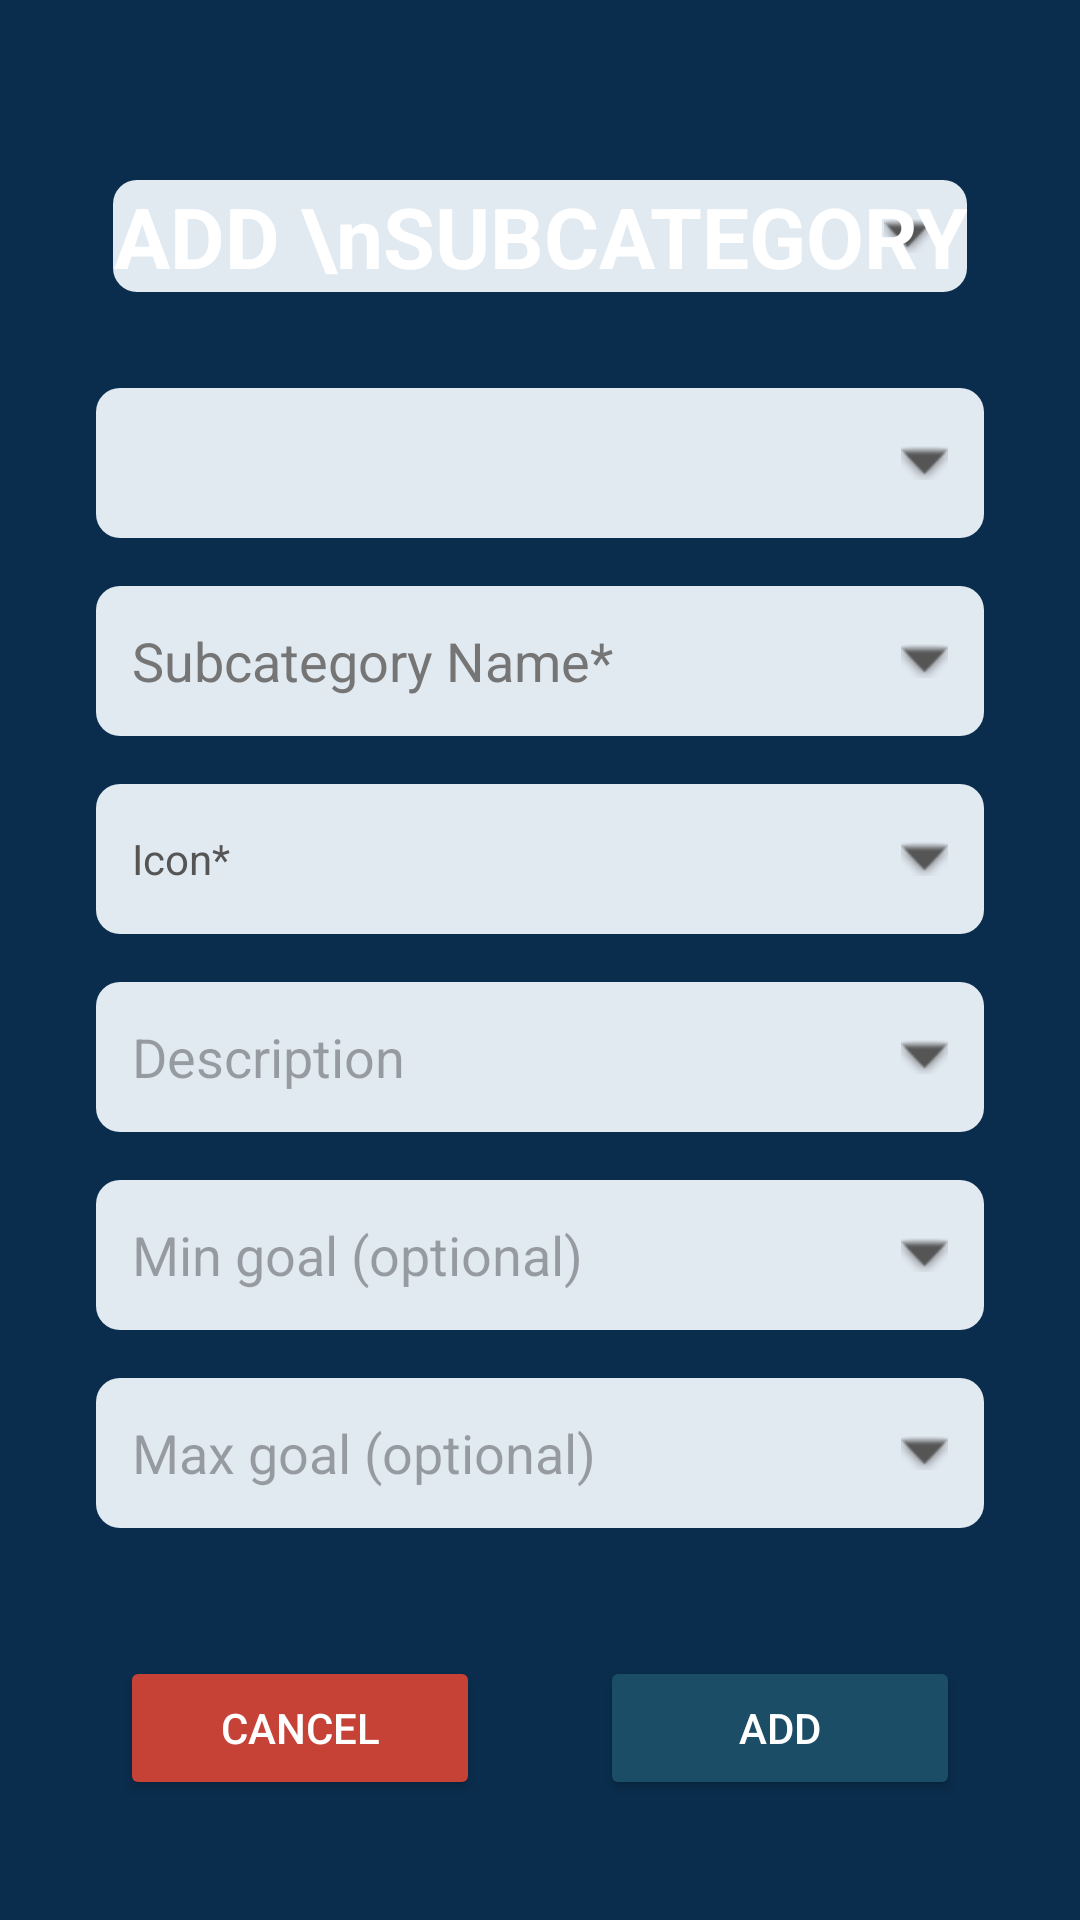

Here is an Android app screen rendered from its layout file. Give the layout XML and the strings, colors and styles it references.
<!-- AndroidManifest.xml: application theme Theme.B_b -->
<!-- res/layout/activity_add_subcategory.xml -->
<?xml version="1.0" encoding="utf-8"?>
<androidx.constraintlayout.widget.ConstraintLayout
    xmlns:android="http://schemas.android.com/apk/res/android"
    xmlns:app="http://schemas.android.com/apk/res-auto"
    android:layout_width="match_parent"
    android:layout_height="match_parent"
    android:background="#0A2D4D">

    <TextView
        android:id="@+id/tvSubTitle"
        android:layout_width="wrap_content"
        android:layout_height="wrap_content"
        android:layout_marginTop="60dp"
        android:background="@drawable/spinner_background"
        android:text="ADD \nSUBCATEGORY"
        android:textColor="#FFFFFF"
        android:textSize="28sp"
        android:textStyle="bold"
        android:gravity="center"
        app:layout_constraintEnd_toEndOf="parent"
        app:layout_constraintStart_toStartOf="parent"
        app:layout_constraintTop_toTopOf="parent" />

    <Spinner
        android:id="@+id/spinnerParentCategory"
        android:layout_width="0dp"
        android:layout_height="50dp"
        android:layout_marginHorizontal="32dp"
        android:layout_marginTop="32dp"
        android:background="@drawable/spinner_background"
        android:padding="12dp"
        app:layout_constraintEnd_toEndOf="parent"
        app:layout_constraintStart_toStartOf="parent"
        app:layout_constraintTop_toBottomOf="@id/tvSubTitle" />

    <EditText
        android:id="@+id/etSubcategoryName"
        android:layout_width="0dp"
        android:layout_height="50dp"
        android:layout_marginTop="16dp"
        android:background="@drawable/spinner_background"
        android:hint="Subcategory Name*"
        android:padding="12dp"
        android:textColorHint="#757575"
        app:layout_constraintEnd_toEndOf="@id/spinnerParentCategory"
        app:layout_constraintStart_toStartOf="@id/spinnerParentCategory"
        app:layout_constraintTop_toBottomOf="@id/spinnerParentCategory" />

    <LinearLayout
        android:id="@+id/layoutSubIcon"
        android:layout_width="0dp"
        android:layout_height="50dp"
        android:layout_marginTop="16dp"
        android:background="@drawable/spinner_background"
        android:orientation="horizontal"
        android:padding="8dp"
        app:layout_constraintEnd_toEndOf="@id/spinnerParentCategory"
        app:layout_constraintStart_toStartOf="@id/spinnerParentCategory"
        app:layout_constraintTop_toBottomOf="@id/etSubcategoryName">

        <TextView
            android:layout_width="0dp"
            android:layout_height="match_parent"
            android:layout_weight="1"
            android:gravity="center_vertical"
            android:text="Icon*"
            android:textColor="#555555"
            android:paddingStart="4dp"/>

    </LinearLayout>

    <EditText
        android:id="@+id/etSubDescription"
        android:layout_width="0dp"
        android:layout_height="50dp"
        android:layout_marginTop="16dp"
        android:background="@drawable/spinner_background"
        android:hint="Description"
        android:padding="12dp"
        app:layout_constraintEnd_toEndOf="@id/spinnerParentCategory"
        app:layout_constraintStart_toStartOf="@id/spinnerParentCategory"
        app:layout_constraintTop_toBottomOf="@id/layoutSubIcon" />

    <EditText
        android:id="@+id/etSubMinGoal"
        android:layout_width="0dp"
        android:layout_height="50dp"
        android:layout_marginTop="16dp"
        android:background="@drawable/spinner_background"
        android:hint="Min goal (optional)"
        android:padding="12dp"
        app:layout_constraintEnd_toEndOf="@id/spinnerParentCategory"
        app:layout_constraintStart_toStartOf="@id/spinnerParentCategory"
        app:layout_constraintTop_toBottomOf="@id/etSubDescription" />

    <EditText
        android:id="@+id/etSubMaxGoal"
        android:layout_width="0dp"
        android:layout_height="50dp"
        android:layout_marginTop="16dp"
        android:background="@drawable/spinner_background"
        android:hint="Max goal (optional)"
        android:padding="12dp"
        app:layout_constraintEnd_toEndOf="@id/spinnerParentCategory"
        app:layout_constraintStart_toStartOf="@id/spinnerParentCategory"
        app:layout_constraintTop_toBottomOf="@id/etSubMinGoal" />

    <Button
        android:id="@+id/btnSubCancel"
        android:layout_width="120dp"
        android:layout_height="wrap_content"
        android:layout_marginBottom="40dp"
        android:backgroundTint="#C64136"
        android:text="CANCEL"
        android:textColor="#FFFFFF"
        app:layout_constraintBottom_toBottomOf="parent"
        app:layout_constraintEnd_toStartOf="@id/btnSubAdd"
        app:layout_constraintHorizontal_chainStyle="spread"
        app:layout_constraintStart_toStartOf="parent" />

    <Button
        android:id="@+id/btnSubAdd"
        android:layout_width="120dp"
        android:layout_height="wrap_content"
        android:backgroundTint="#1B4D66"
        android:text="ADD"
        android:textColor="#FFFFFF"
        app:layout_constraintBottom_toBottomOf="@id/btnSubCancel"
        app:layout_constraintEnd_toEndOf="parent"
        app:layout_constraintStart_toEndOf="@id/btnSubCancel" />

</androidx.constraintlayout.widget.ConstraintLayout>
<!-- resources referenced by this layout -->
<resources>
  <!-- drawable spinner_background (drawable) -->
  <?xml version="1.0" encoding="utf-8"?>
  <layer-list xmlns:android="http://schemas.android.com/apk/res/android">
      <item>
          <shape>
              <solid android:color="#E1E9F1" /> <corners android:radius="8dp" />
          </shape>
      </item>
  
      <item
          android:gravity="center_vertical|right"
          android:right="12dp">
          <bitmap
              android:src="@android:drawable/arrow_down_float"
              android:tint="#555555" /> </item>
  </layer-list>
  <style name="Theme.B_b" parent="Base.Theme.B_b" />
  <style name="Base.Theme.B_b" parent="Theme.Material3.DayNight.NoActionBar">
          
          
      </style>
</resources>
